The GitHub repository gilbertzongo63-design/Mobile_app-these contains a labelled image folder "crops" with 4 categories: glass, metal, paper cardboard, plastic. Examples follow, each with its label.

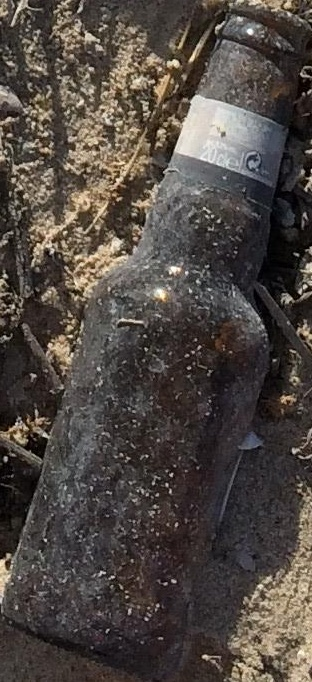
Label: glass

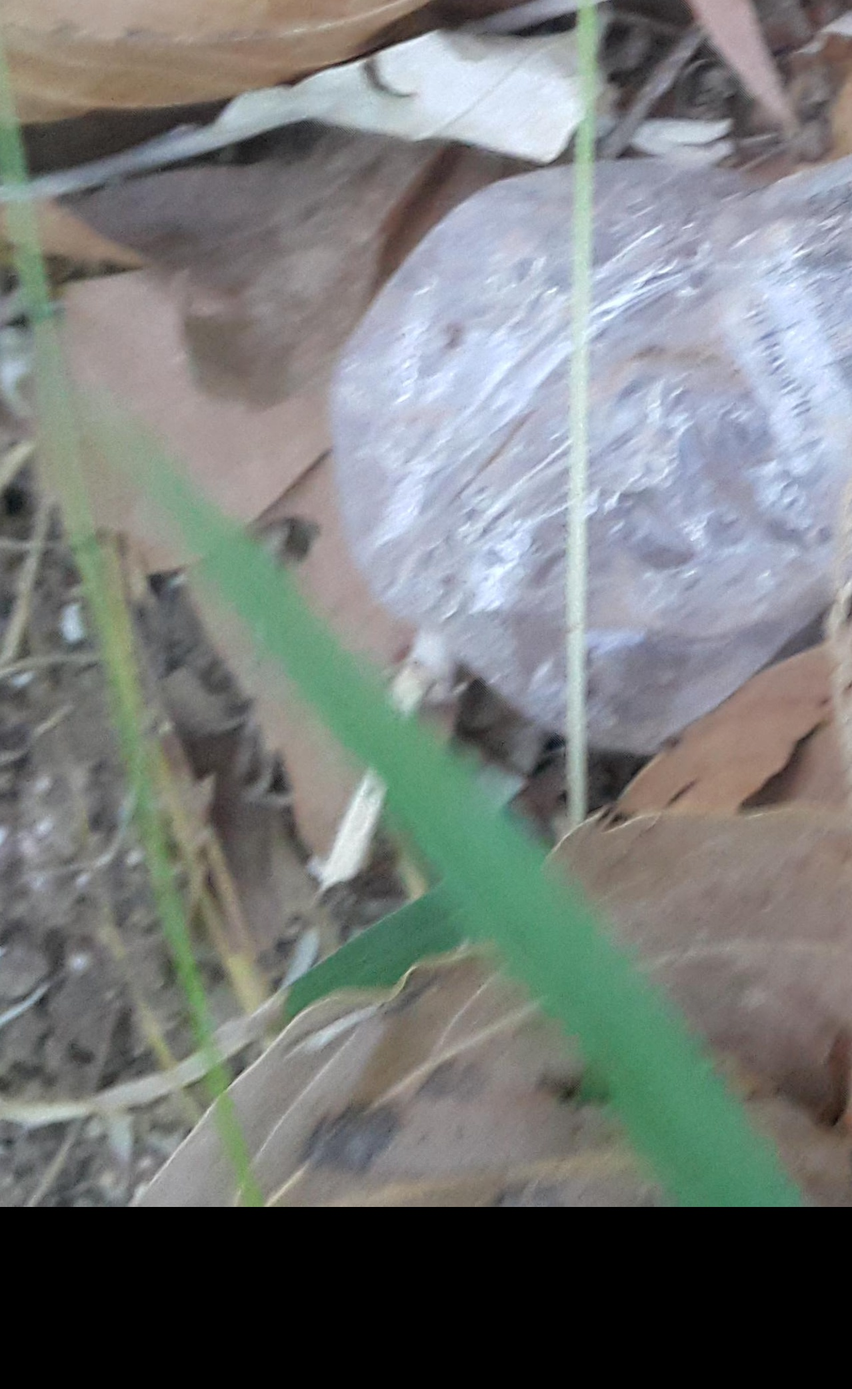
Label: plastic

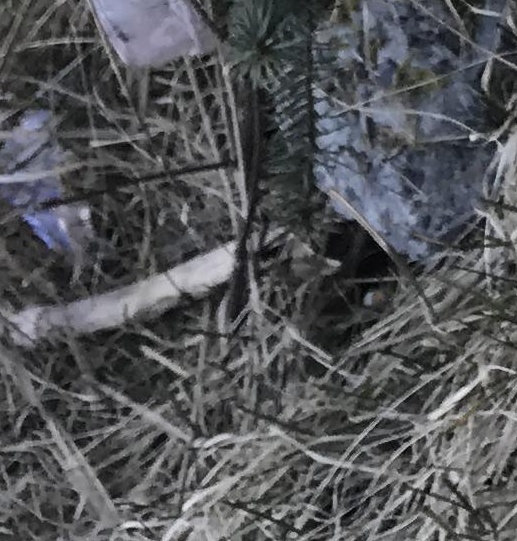
Label: metal

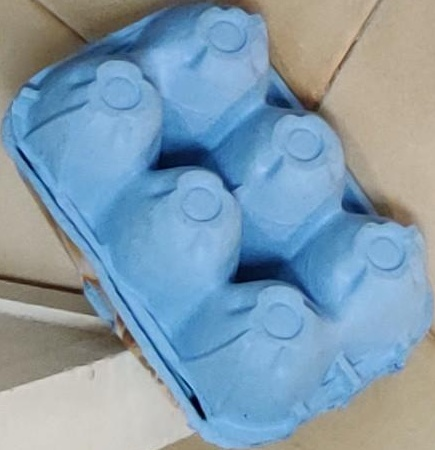
Label: paper cardboard

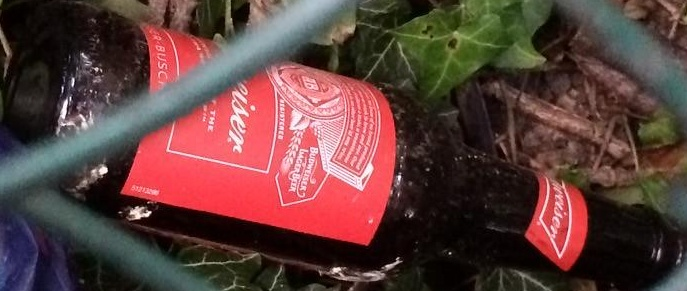
Label: glass

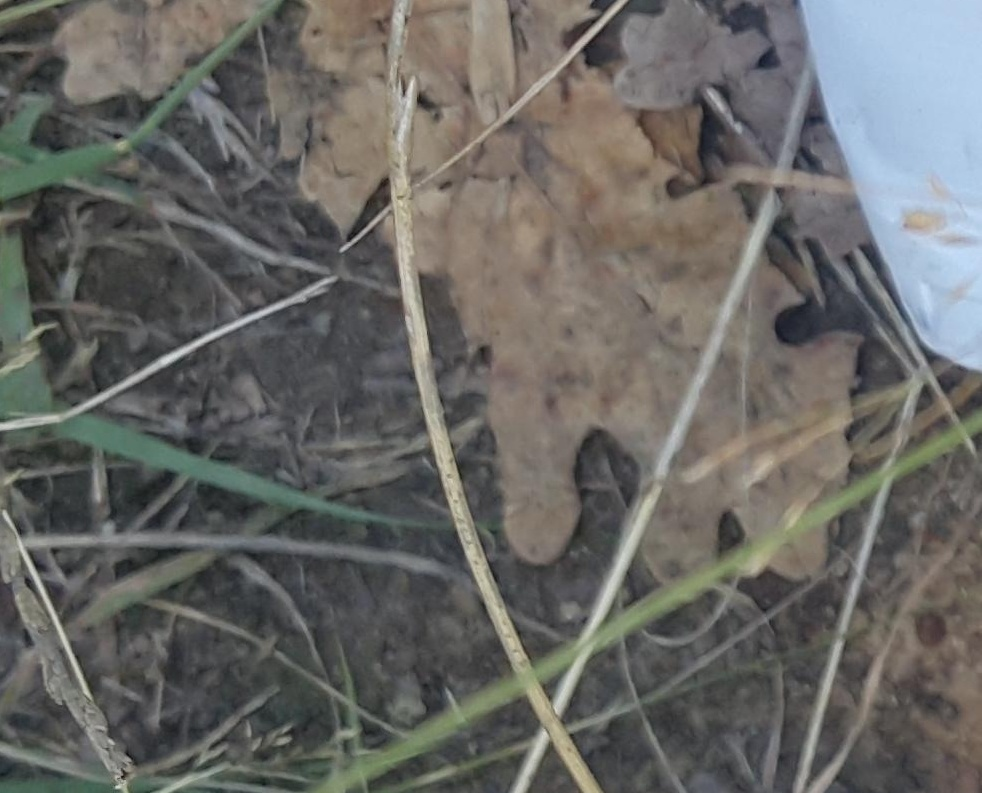
Label: plastic
